Run: headless pygame with SDL's dummy video driver; simulated clock (each Clock.tick advances the game by its frame time, no real sleeping); random seed 0; keys injected as events and as key.get_pressed() state; mouse plan: one left click at the window centre at the start of phase 2, then a move to the lower-right quarter at the start of phase 3.
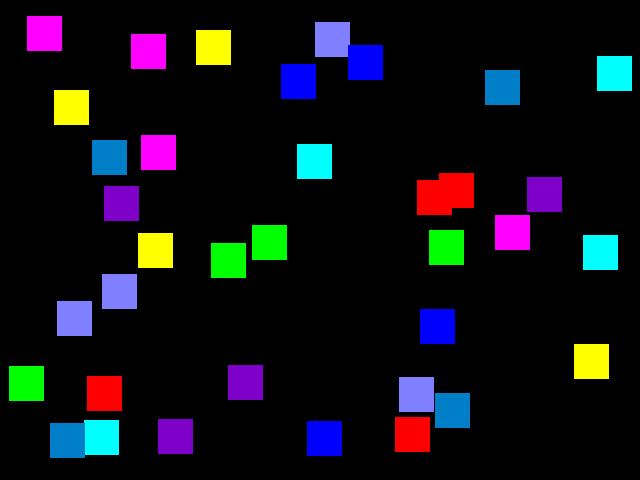
Frame 1 of 4 · flips 1–60 · no input
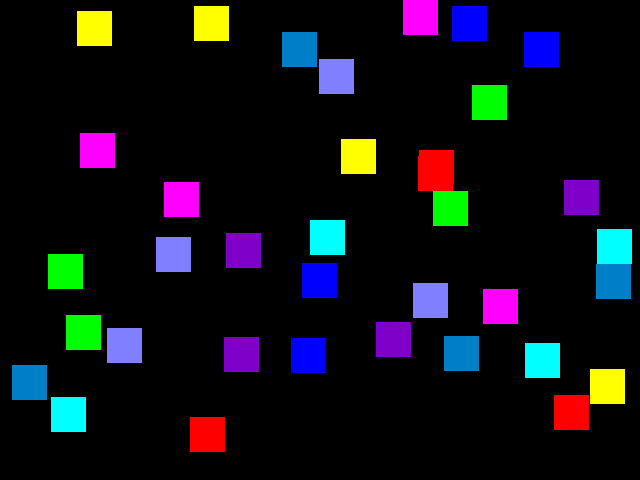
Frame 2 of 4 · flips 61–180 · clicked the window centre · tapped SPACE, RETURN · held RIGHT (→), D
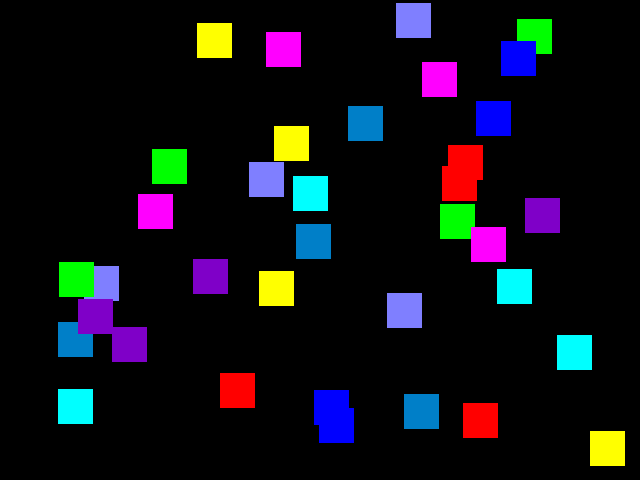
Frame 3 of 4 · flips 181–300 · moved the mouse to the lower-right quarter · held DOWN (↓), S
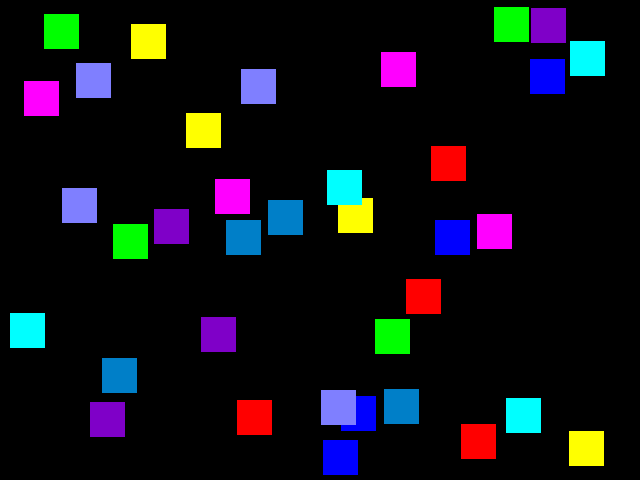
Frame 4 of 4 · flips 301–420 · held LEFT (←), A, UP (↑), W

The pygame program that drew these frames:

#!/usr/local/bin/python

#-------------------------------------------------------------------------------
# Name:        Test classes for React
# Purpose:
# Author:      Jules
# Created:     07/08/2013
# Copyright:   (c) Julie Ann Stoltz 2013
# Licence:     DBAD (refer to http://www.dbad-license.org/)
#-------------------------------------------------------------------------------
import pygame
import sys
import random

# CONSTANTS
W, H = 640, 480

COLORS = {'Name'  :('r','g','b','a'),
          'red'   :pygame.Color(255,  0,  0,255),
          'green' :pygame.Color(  0,255,  0,255),
          'blue'  :pygame.Color(  0,  0,255,255),
          'yellow':pygame.Color(255,255,  0,255),
          'ltblue':pygame.Color(  0,255,255,255),
          'purple':pygame.Color(255,  0,255,255),
          'lime'  :pygame.Color(  0,127,200,255),
          'violet':pygame.Color(127,127,255,255),
          'pink'  :pygame.Color(127,  0,200,255)}
color = ['red','green','blue','yellow','ltblue','purple','lime','violet','pink']


# Classes
class Square(pygame.sprite.Sprite):

    def __init__(self, surface, size, color, shapes):
        pygame.sprite.Sprite.__init__(self)
        self.surface = surface
        self.size = size
        self.color = color
        self.clickable = True

        # Create surface and fill
        self.image = pygame.Surface((self.size, self.size))
        self.image.fill(self.color)

        # Get unique random position and random velocity
        self.rand_pos(self.size, shapes)
        self.rand_vel()
        self.last_vel = [0,0]

        # Get rect for surface and update with position
        self.rect = self.image.get_rect()
        self.rect.center = self.get_pos()

        # Draw square
        self.square = pygame.draw.rect(self.image, self.color, self.rect)

    def rand_pos(self, size, shapes):
        '''Selects random start position.'''
        xpos = random.randrange(size, W - size)
        ypos = random.randrange(size, H - size)
        pos = [xpos, ypos]
        rect = pygame.Rect(0,0,size, size)
        rect.center = pos
        unique = self.is_unique(rect, shapes)
        if not unique:
            self.rand_pos(size, shapes)
        else:
            self.pos = pos
            return pos

    def rand_vel(self):
        '''Selects random start velocity.'''
        xvel = random.choice([-3,-2,-1,1,2,3])
        yvel = random.choice([-3,-2,-1,1,2,3])
        self.vel = [xvel, yvel]
        return self.vel

    def is_unique(self, rect, shapes):
        '''Verifies start position is unique.'''
        if shapes.sprites() == None:
            return True
        for shape in shapes:
            if rect.colliderect(shape):
                return False
        return True

    def draw(self):
        self.surface.blit(self.image, self.pos)

    def update(self, hitlist):
        # If collide with other object, switch velocities
        if self in hitlist:
            for other in hitlist[self]:
                other_vel = other.get_vel()

                # Check that both objects have different velocities
                if self.vel != other_vel:
                    next_vel, other_vel = other_vel, self.vel

                # If the objects are the same velocity, make both have new
                # velocities
                else:
                    next_vel = self.rand_vel()
                    other_vel = self.rand_vel()

                # If the next_vel isn't the last vel, update
                if next_vel != self.last_vel:
                    self.vel, self.last_vel = next_vel, self.vel

                # Update the other objects velocity
                other.change_vel(other_vel)

        # Update position
        self.pos[0] += self.vel[0]
        self.pos[1] += self.vel[1]

        # If near edges, reverse direction
        if self.pos[0] < 0:
            self.pos[0] = 0
            self.vel[0] *= -1
        elif self.pos[0] > W - self.size:
            self.pos[0] = W - self.size
            self.vel[0] *= -1
        if self.pos[1] < 0:
            self.pos[1] = 0
            self.vel[1] *= -1
        elif self.pos[1] > H - self.size:
            self.pos[1] = H - self.size
            self.vel[1] *= -1

        # Update self.rect position
        self.rect.topleft = self.pos

    def check_event(self, pos):
        if self.clickable:
            if self.rect.collidepoint(pos):
                self.kill()
                return True

    def get_vel(self):
        return self.vel

    def change_vel(self, new_vel):
        self.vel = new_vel

    def get_pos(self):
        return self.pos


class Circle(pygame.sprite.Sprite):

    def __init__(self, surface, size, color, shapes):
        pygame.sprite.Sprite.__init__(self)
        self.surface = surface
        self.radius = size / 2
        self.size = size
        self.color = color
        self.clickable = True

        # Get random start position and velocity
        xpos = random.randrange(size, W - size)
        ypos = random.randrange(size, H - size)
        self.pos = [xpos, ypos]

        xvel = random.randrange(-5, 5)
        yvel = random.randrange(-5, 5)
        self.vel = [xvel, yvel]

        # Find center point
        centerx = self.pos[0] + self.radius
        centery = self.pos[1] + self.radius
        self.center = (centerx, centery)

        # Create surface and draw circle
        self.image = pygame.Surface((self.size, self.size))
        self.rect = pygame.draw.circle(self.image, self.color,
                                         self.center, self.radius)

    def draw(self):
        self.surface.blit(self.image, self.pos)

    def update(self, hitlist):
        # Update position
        self.pos[0] += self.vel[0]
        self.pos[1] += self.vel[1]

        # If near edges, reverse direction
        if self.pos[0] < 0:
            self.pos[0] = 0
            self.vel[0] = -self.vel[0]
        elif self.pos[0] > W - self.size:
            self.pos[0] = W - self.size
            self.vel[0] = -self.vel[0]
        if self.pos[1] < 0:
            self.pos[1] = 0
            self.vel[1] = -self.vel[1]
        elif self.pos[1] > H - self.size:
            self.pos[1] = H - self.size
            self.vel[1] = -self.vel[1]

        # If collide with other object, switch velocities
        if self in hitlist:
            other_vel = hitlist[self][0].get_vel()
            self.vel, other_vel = other_vel, self.vel
            hitlist[self][0].change_vel(other_vel)

        # Update self.rect position
        self.rect.topleft = self.pos

    def check_event(self, pos):
        if self.clickable:
            if self.rect.collidepoint(pos):
                self.kill()
                return True

    def get_vel(self):
        return self.vel

    def change_vel(self, new_vel):
        self.vel = new_vel


def main():
    pygame.init()
    clock = pygame.time.Clock()
    screen = pygame.display.set_mode((W, H))
    pygame.display.set_caption('Test')
    surface = pygame.Surface(screen.get_size())
    surface.convert()
    surface.fill(pygame.Color(0,0,0,0))

    shapes = pygame.sprite.Group()

    while len(shapes) < 30:
        for i in range(len(color)):
            obj1 = Square(surface, 35, COLORS[color[i]], shapes)

            #obj2 = Circle(surface, 35, COLORS[color[i]], shapes)
            shapes.add(obj1)

    while True:
        clock.tick(30)
        surface.fill(pygame.Color(0,0,0,0))

        shape_copy = pygame.sprite.Group(shapes)
        for shape in shapes:
            shape_copy.remove(shape)
            shape_one = pygame.sprite.GroupSingle(shape)
            collisions = pygame.sprite.groupcollide(shape_one, shape_copy,
                                                    False, False)
            shape.update(collisions)
            shape_one.empty()

        shapes.draw(surface)

        for event in pygame.event.get():
            if event.type == pygame.QUIT:
                pygame.quit()
                sys.exit()
            elif event.type == pygame.MOUSEBUTTONDOWN:
                pos = pygame.mouse.get_pos()
                for shape in shapes:
                    if shape.check_event(pos):
                        break

        screen.blit(surface, (0, 0))
        pygame.display.flip()


if __name__ == '__main__':
    main()
